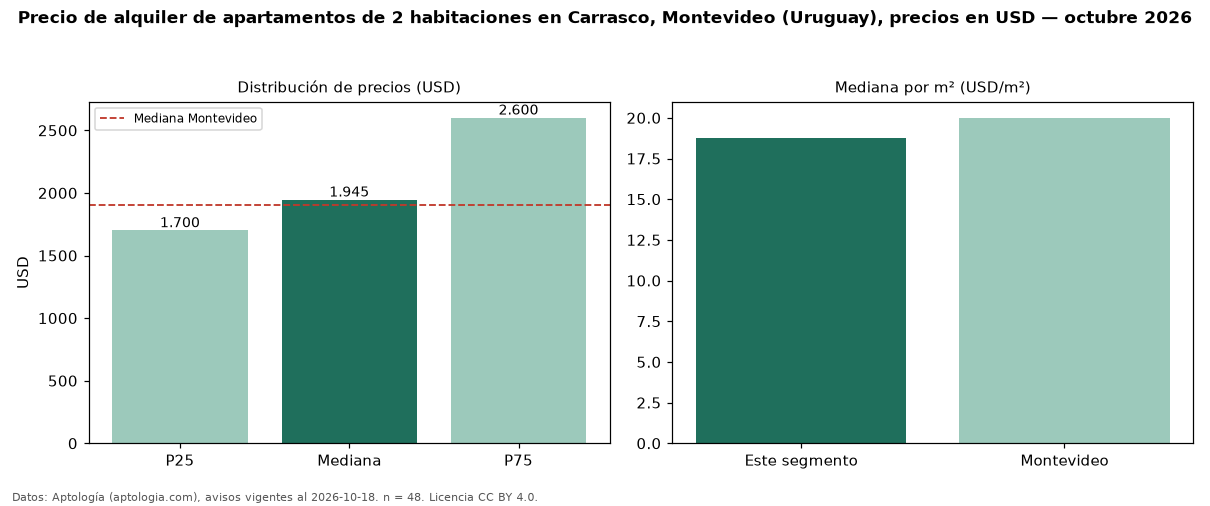

The data file committed next to this chart (first rows):
seccion, metrica, valor, moneda, n
precio, p25, 1700, USD, 48
precio, mediana, 1945, USD, 48
precio, p75, 2600, USD, 48
precio, minimo, 1300, USD, 48
precio, maximo, 4500, USD, 48
m2, mediana_precio_m2, 18.78, USD, 46
m2, area_mediana_m2, 114.0, m2, 46
banos, mediana_banos, 2.0, , 
parqueadero, pct_con_parqueadero, 100.0, %, 40
habitaciones, 2, 1945, USD, 48
ciudad, mediana_ciudad_referencia, 1900, USD, 
ciudad, mediana_m2_ciudad, 20.0, USD, 
fuente, fecha_datos, 2026-10-18, , 
fuente, atribucion, https://www.aptologia.com/uy/alquiler/mo…, , 
fuente, licencia, CC BY 4.0, , 
